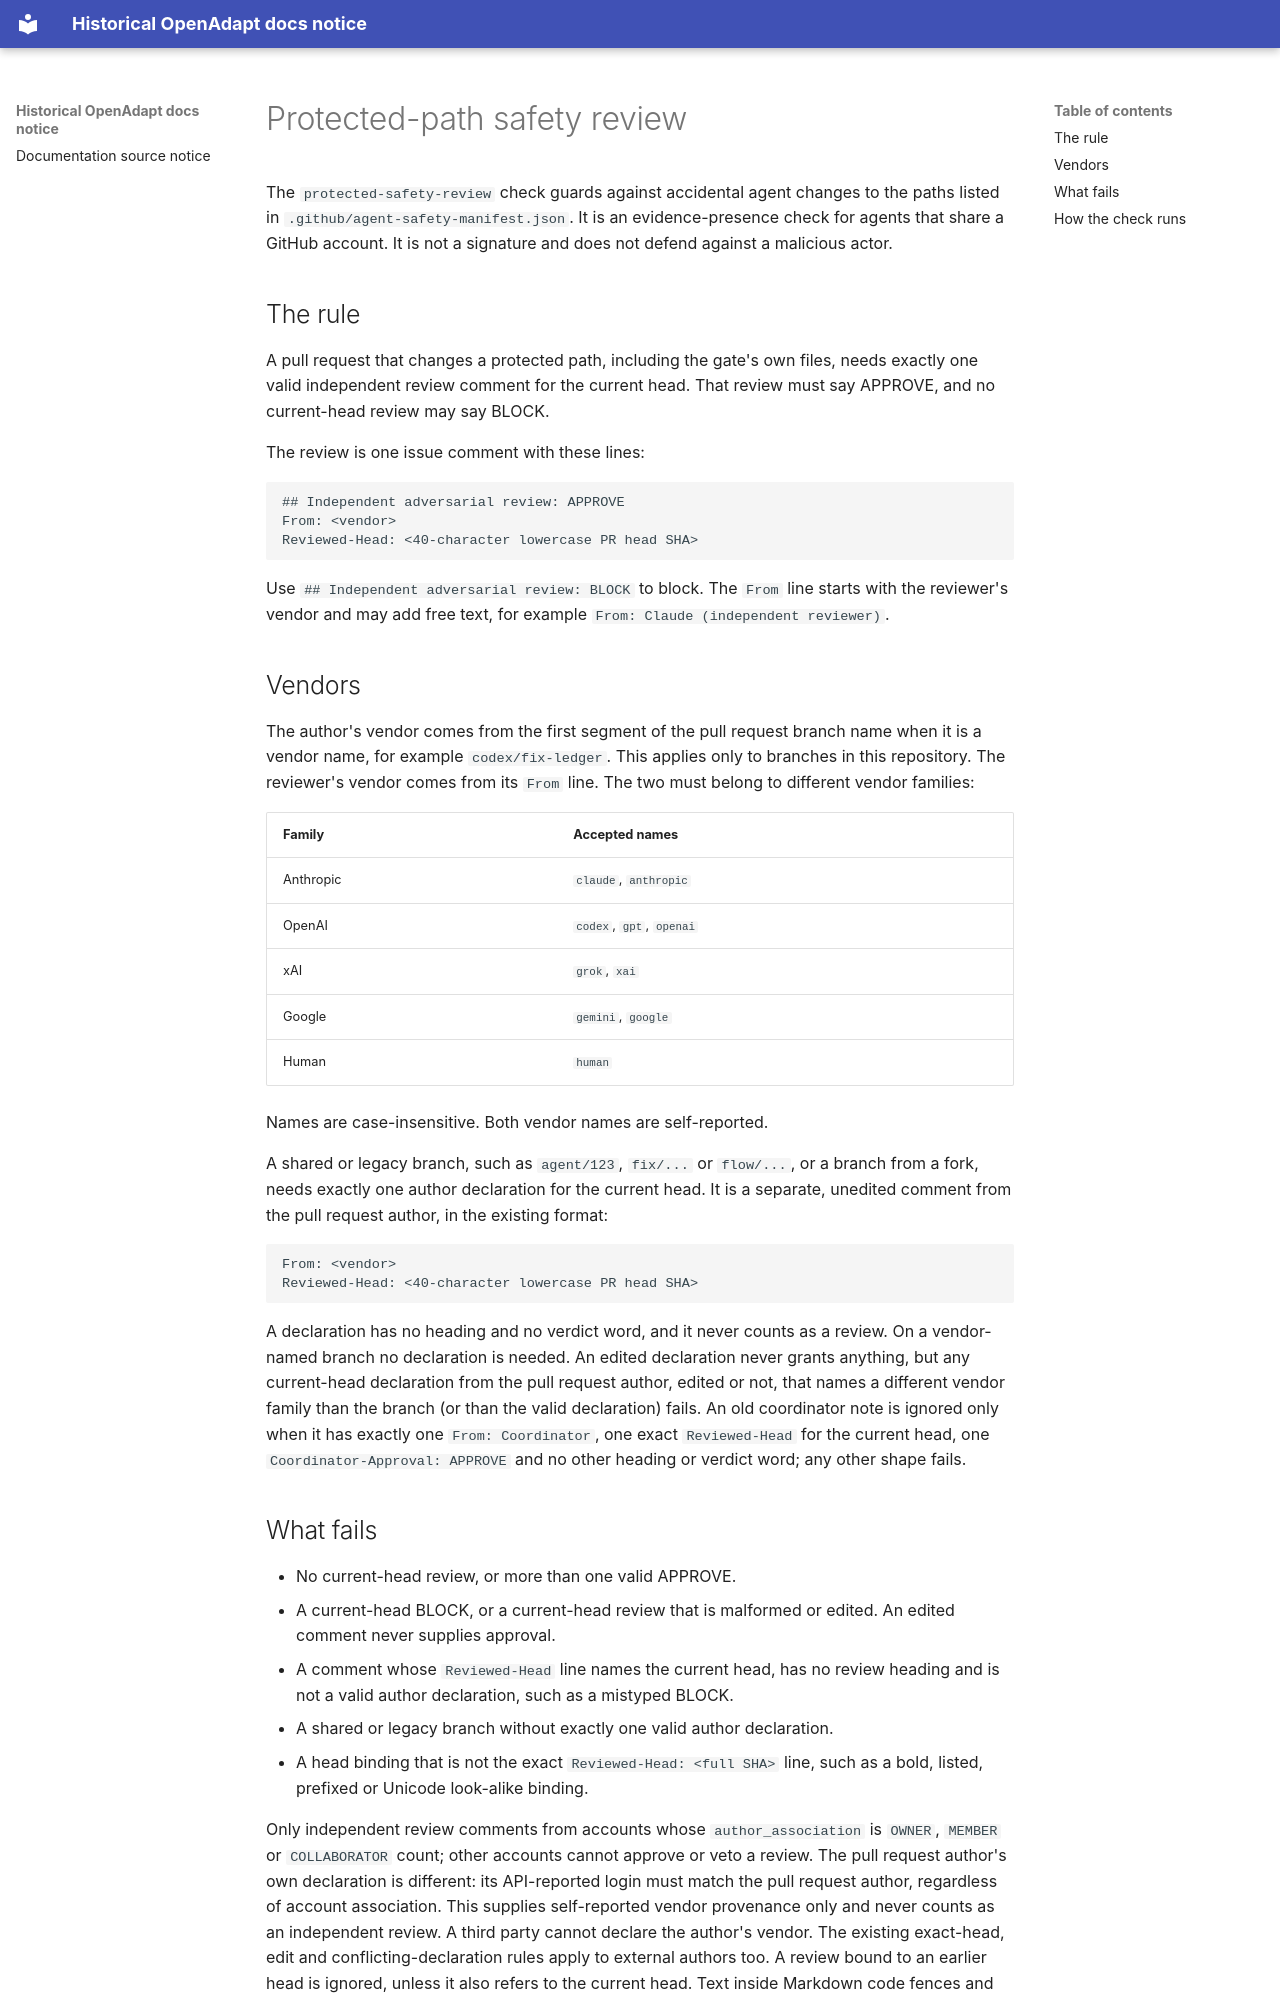

repository: OpenAdaptAI/OpenAdapt · page: agent-safety-evidence-v1/index.html · generator: mkdocs

# Protected-path safety review

The `protected-safety-review` check guards against accidental agent changes to
the paths listed in `.github/agent-safety-manifest.json`. It is an
evidence-presence check for agents that share a GitHub account. It is not a
signature and does not defend against a malicious actor.

## The rule

A pull request that changes a protected path, including the gate's own files,
needs exactly one valid independent review comment for the current head. That
review must say APPROVE, and no current-head review may say BLOCK.

The review is one issue comment with these lines:

```text
## Independent adversarial review: APPROVE
From: <vendor>
Reviewed-Head: <40-character lowercase PR head SHA>
```

Use `## Independent adversarial review: BLOCK` to block. The `From` line starts
with the reviewer's vendor and may add free text, for example
`From: Claude (independent reviewer)`.

## Vendors

The author's vendor comes from the first segment of the pull request branch
name when it is a vendor name, for example `codex/fix-ledger`. This applies
only to branches in this repository. The reviewer's vendor comes from its
`From` line. The two must belong to different vendor families:

| Family | Accepted names |
| --- | --- |
| Anthropic | `claude`, `anthropic` |
| OpenAI | `codex`, `gpt`, `openai` |
| xAI | `grok`, `xai` |
| Google | `gemini`, `google` |
| Human | `human` |

Names are case-insensitive. Both vendor names are self-reported.

A shared or legacy branch, such as `agent/123`, `fix/...` or `flow/...`, or a
branch from a fork, needs exactly one author declaration for the current head.
It is a separate, unedited comment from the pull request author, in the
existing format:

```text
From: <vendor>
Reviewed-Head: <40-character lowercase PR head SHA>
```

A declaration has no heading and no verdict word, and it never counts as a
review. On a vendor-named branch no declaration is needed. An edited
declaration never grants anything, but any current-head declaration from the
pull request author, edited or not, that names a different vendor family than
the branch (or than the valid declaration) fails. An old coordinator note is
ignored only when it has exactly one `From: Coordinator`, one exact
`Reviewed-Head` for the current head, one `Coordinator-Approval: APPROVE` and
no other heading or verdict word; any other shape fails.
